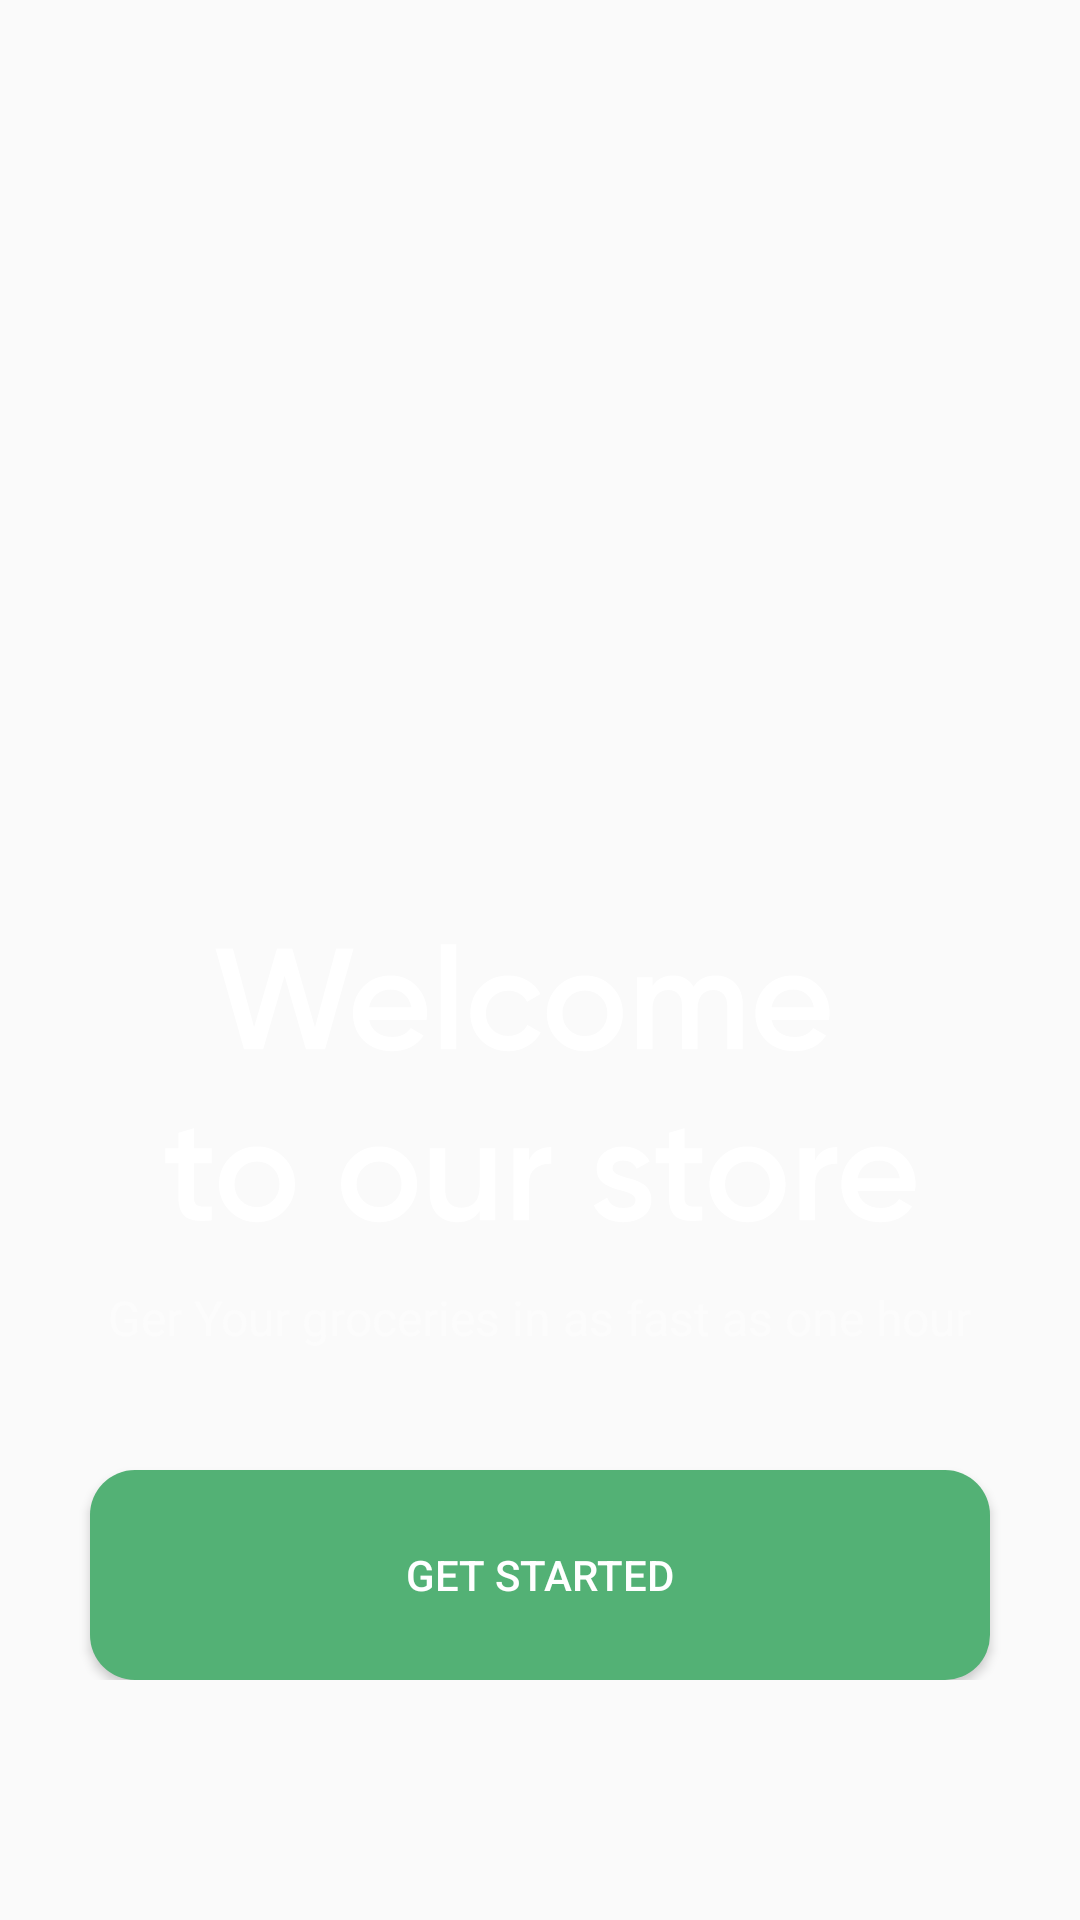

Write the Android layout XML for this screen, with the resource values it uses.
<!-- AndroidManifest.xml: application theme Theme.FinalOrangeProject.NoActionBar -->
<!-- res/layout/activity_welcom.xml -->
<?xml version="1.0" encoding="utf-8"?>
<LinearLayout xmlns:android="http://schemas.android.com/apk/res/android"
    xmlns:app="http://schemas.android.com/apk/res-auto"
    xmlns:tools="http://schemas.android.com/tools"
    android:layout_width="match_parent"
    android:layout_height="match_parent"
    android:background="@drawable/wellcomeimg"
    android:gravity="bottom"
    tools:context=".screens.activities.WelcomeActivity">

    <LinearLayout
        android:layout_width="match_parent"
        android:layout_height="wrap_content"
        android:layout_marginBottom="80dp"
        android:gravity="center"
        android:orientation="vertical">

        <ImageView
            android:layout_width="wrap_content"
            android:layout_height="wrap_content"
            android:contentDescription="@string/image2"
            android:src="@drawable/whitecarrot"

            />

        <ImageView
            android:layout_width="wrap_content"
            android:layout_height="wrap_content"
            android:layout_marginTop="20dp"
            android:src="@drawable/welcome_to_our_store"
            android:textColor="#FFFFFF"
            android:textSize="34sp" />


        <TextView
            android:layout_width="wrap_content"
            android:layout_height="wrap_content"
            android:layout_marginTop="20dp"
            android:text="@string/t5"
            android:textColor="#FCFCFC"
            android:textSize="16sp" />

        <Button
            android:id="@+id/getstarted"
            android:layout_width="match_parent"
            android:layout_height="70dp"
            android:layout_marginLeft="30dp"
            android:layout_marginTop="40dp"
            android:layout_marginRight="30dp"
            android:background="@drawable/button_back"
            android:text="Get Started"
            android:textAlignment="center"
            android:textColor="@color/white" />


    </LinearLayout>


</LinearLayout>
<!-- resources referenced by this layout -->
<resources>
  <color name="white">#FFFFFFFF</color>
  <!-- drawable button_back (drawable) -->
  <?xml version="1.0" encoding="utf-8"?>
  <shape xmlns:android="http://schemas.android.com/apk/res/android"
      android:shape="rectangle"
      >
      <corners android:radius="15dp"/>
      <solid android:color="#53b175"/>
  </shape>
  <!-- drawable welcome_to_our_store: vector/xml drawable (drawable, 8172 chars, omitted) -->
  <string name="image2">image2</string>
  <string name="t5">Ger Your groceries in as fast as one hour</string>
  <style name="Theme.FinalOrangeProject.NoActionBar">
          <item name="windowActionBar">false</item>
          <item name="windowNoTitle">true</item>
      </style>
</resources>
